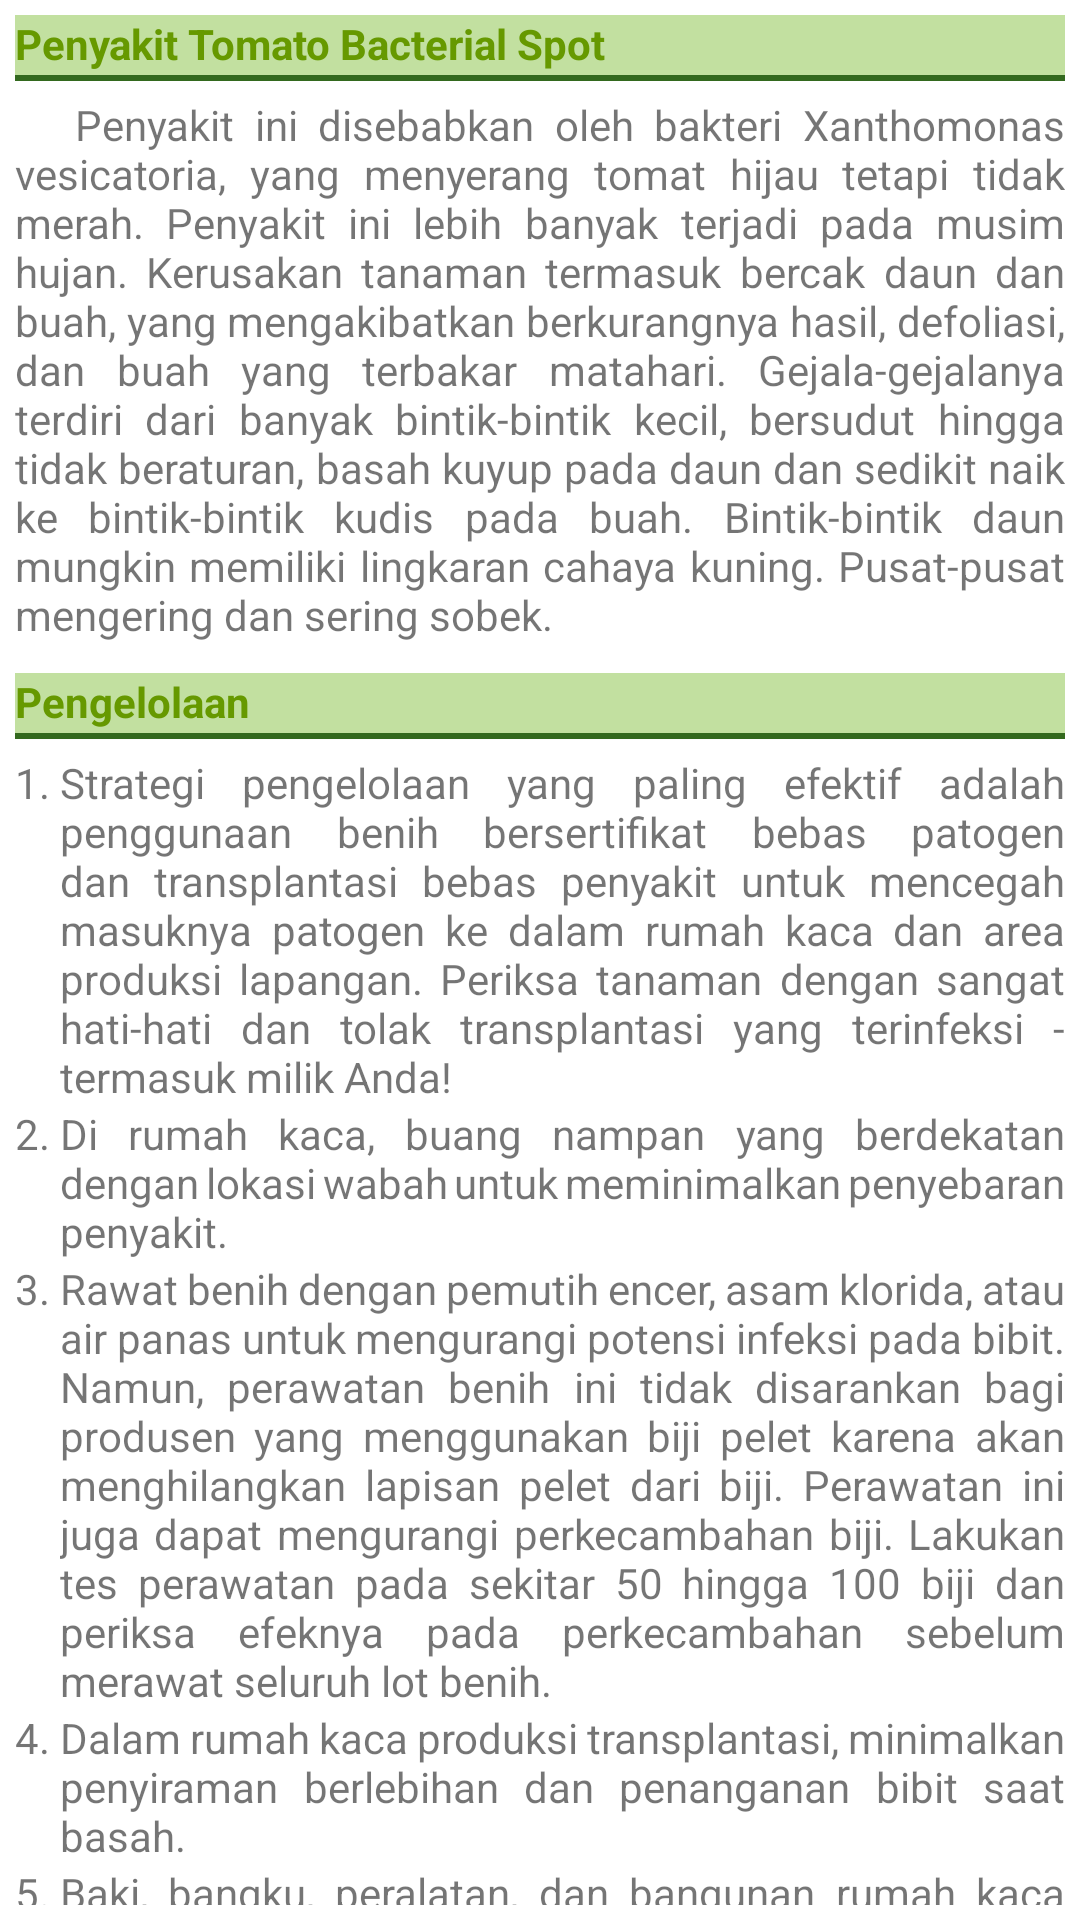

Layout XML and referenced resources for this Android screen:
<!-- AndroidManifest.xml: application theme Theme.FarmDoctorV3 -->
<!-- res/layout/tomato_bacterial_spot_detail.xml -->
<?xml version="1.0" encoding="utf-8"?>
<LinearLayout xmlns:android="http://schemas.android.com/apk/res/android"
    android:orientation="vertical"
    android:id="@+id/tomato_bacterial_spot_detail"
    android:layout_width="match_parent"
    android:layout_height="wrap_content"
    android:padding="5dp">

    <TextView
        android:layout_width="match_parent"
        android:layout_height="wrap_content"
        android:paddingBottom="3dp"
        android:layout_marginBottom="5dp"
        android:background="@drawable/sub_detail_border"
        android:text="Penyakit Tomato Bacterial Spot"
        android:textColor="@android:color/holo_green_dark"
        android:textStyle="bold" />

    <TextView
        android:layout_width="match_parent"
        android:layout_height="wrap_content"
        android:justificationMode="inter_word"
        android:layout_marginBottom="10dp"
        android:text="@string/tomato_bacterial_spot_description" />

    <TextView
        android:layout_width="match_parent"
        android:layout_height="wrap_content"
        android:paddingBottom="3dp"
        android:layout_marginBottom="5dp"
        android:background="@drawable/sub_detail_border"
        android:text="Pengelolaan"
        android:textColor="@android:color/holo_green_dark"
        android:textStyle="bold" />

    <TableLayout
        android:layout_width="match_parent"
        android:layout_height="wrap_content">

        <TableRow
            android:layout_width="match_parent"
            android:layout_height="wrap_content" >

            <TextView
                android:layout_width="wrap_content"
                android:layout_height="wrap_content"
                android:text="1. " />

            <TextView
                android:layout_width="match_parent"
                android:layout_height="wrap_content"
                android:layout_weight="1"
                android:justificationMode="inter_word"
                android:text="@string/tomato_bacterial_spot_management1" />
        </TableRow>

        <TableRow
            android:layout_width="match_parent"
            android:layout_height="wrap_content" >

            <TextView
                android:layout_width="match_parent"
                android:layout_height="wrap_content"
                android:text="2. " />

            <TextView
                android:layout_width="match_parent"
                android:layout_height="wrap_content"
                android:layout_weight="1"
                android:justificationMode="inter_word"
                android:text="@string/tomato_bacterial_spot_management2" />
        </TableRow>

        <TableRow
            android:layout_width="match_parent"
            android:layout_height="wrap_content" >

            <TextView
                android:layout_width="match_parent"
                android:layout_height="wrap_content"
                android:text="3. " />

            <TextView
                android:layout_width="match_parent"
                android:layout_height="wrap_content"
                android:layout_weight="1"
                android:justificationMode="inter_word"
                android:text="@string/tomato_bacterial_spot_management3" />
        </TableRow>

        <TableRow
            android:layout_width="match_parent"
            android:layout_height="wrap_content" >

            <TextView
                android:layout_width="match_parent"
                android:layout_height="wrap_content"
                android:text="4. " />

            <TextView
                android:layout_width="match_parent"
                android:layout_height="wrap_content"
                android:layout_weight="1"
                android:justificationMode="inter_word"
                android:text="@string/tomato_bacterial_spot_management4" />
        </TableRow>

        <TableRow
            android:layout_width="match_parent"
            android:layout_height="wrap_content" >

            <TextView
                android:layout_width="match_parent"
                android:layout_height="wrap_content"
                android:text="5. " />

            <TextView
                android:layout_width="match_parent"
                android:layout_height="wrap_content"
                android:layout_weight="1"
                android:justificationMode="inter_word"
                android:text="@string/tomato_bacterial_spot_management5" />
        </TableRow>

        <TableRow
            android:layout_width="match_parent"
            android:layout_height="wrap_content" >

            <TextView
                android:layout_width="match_parent"
                android:layout_height="wrap_content"
                android:text="6. " />

            <TextView
                android:layout_width="match_parent"
                android:layout_height="wrap_content"
                android:layout_weight="1"
                android:justificationMode="inter_word"
                android:text="@string/tomato_bacterial_spot_management6" />
        </TableRow>

        <TableRow
            android:layout_width="match_parent"
            android:layout_height="wrap_content" >

            <TextView
                android:layout_width="match_parent"
                android:layout_height="wrap_content"
                android:text="7. " />

            <TextView
                android:layout_width="match_parent"
                android:layout_height="wrap_content"
                android:layout_weight="1"
                android:justificationMode="inter_word"
                android:text="@string/tomato_bacterial_spot_management7" />
        </TableRow>

        <TableRow
            android:layout_width="match_parent"
            android:layout_height="wrap_content" >

            <TextView
                android:layout_width="match_parent"
                android:layout_height="wrap_content"
                android:text="8. " />

            <TextView
                android:layout_width="match_parent"
                android:layout_height="wrap_content"
                android:layout_weight="1"
                android:justificationMode="inter_word"
                android:text="@string/tomato_bacterial_spot_management8" />
        </TableRow>

        <TableRow
            android:layout_width="match_parent"
            android:layout_height="wrap_content" >

            <TextView
                android:layout_width="match_parent"
                android:layout_height="wrap_content"
                android:text="9. " />

            <TextView
                android:layout_width="match_parent"
                android:layout_height="wrap_content"
                android:layout_weight="1"
                android:justificationMode="inter_word"
                android:text="@string/tomato_bacterial_spot_management9" />
        </TableRow>
    </TableLayout>
</LinearLayout>
<!-- resources referenced by this layout -->
<resources>
  <!-- drawable sub_detail_border (drawable) -->
  <?xml version="1.0" encoding="utf-8"?>
  <layer-list xmlns:android="http://schemas.android.com/apk/res/android" >
      <item>
          <shape
              android:shape="rectangle">
              <stroke android:width="2dp"
                  android:color="@color/colorTitleText" />
              <solid android:color="#C2E0A0" />
          </shape>
      </item>
  
      <item android:top="0dp"
          android:bottom="2dp">
          <shape
              android:shape="rectangle">
              <solid android:color="#C2E0A0" />
          </shape>
      </item>
  </layer-list>
  <string name="tomato_bacterial_spot_description">\t\t\tPenyakit ini disebabkan oleh bakteri Xanthomonas vesicatoria, yang menyerang tomat hijau tetapi tidak merah. Penyakit ini lebih banyak terjadi pada musim  hujan. Kerusakan tanaman termasuk bercak daun dan buah, yang mengakibatkan berkurangnya hasil, defoliasi, dan buah yang terbakar matahari. Gejala-gejalanya terdiri dari  banyak bintik-bintik kecil, bersudut hingga tidak beraturan, basah kuyup pada daun dan sedikit naik ke bintik-bintik kudis pada buah. Bintik-bintik daun mungkin memiliki lingkaran cahaya kuning. Pusat-pusat mengering dan sering sobek.</string>
  <string name="tomato_bacterial_spot_management1">Strategi pengelolaan yang paling efektif adalah penggunaan benih bersertifikat bebas patogen dan transplantasi bebas penyakit untuk mencegah masuknya patogen ke dalam rumah kaca dan area produksi lapangan. Periksa tanaman dengan sangat hati-hati dan tolak transplantasi yang terinfeksi - termasuk milik Anda!</string>
  <string name="tomato_bacterial_spot_management2">Di rumah kaca, buang nampan yang berdekatan dengan lokasi wabah untuk meminimalkan penyebaran penyakit.</string>
  <string name="tomato_bacterial_spot_management3">Rawat benih dengan pemutih encer, asam klorida, atau air panas untuk mengurangi potensi infeksi pada bibit. Namun, perawatan benih ini tidak disarankan bagi produsen yang menggunakan biji pelet karena akan menghilangkan lapisan pelet dari biji. Perawatan ini juga dapat mengurangi perkecambahan biji. Lakukan tes perawatan pada sekitar 50 hingga 100 biji dan periksa efeknya pada perkecambahan sebelum merawat seluruh lot benih.</string>
  <string name="tomato_bacterial_spot_management4">Dalam rumah kaca produksi transplantasi, minimalkan penyiraman berlebihan dan penanganan bibit saat basah.</string>
  <string name="tomato_bacterial_spot_management5">Baki, bangku, peralatan, dan bangunan rumah kaca harus dicuci dan disanitasi di antara tanaman semai.</string>
  <string name="tomato_bacterial_spot_management6">Perpindahan tanaman harus digunakan untuk menghindari patogen terbawa pada relawan dan sisa tanaman. Hindari ladang yang telah ditanami paprika atau tomat dalam waktu satu tahun, terutama jika sebelumnya pernah terdapat bercak bakteri.</string>
  <string name="tomato_bacterial_spot_management7">Hilangkan gulma solanaceous di dalam dan sekitar area produksi tomat</string>
  <string name="tomato_bacterial_spot_management8">Jauhkan tumpukan tumpukan dari operasi lapangan.</string>
  <string name="tomato_bacterial_spot_management9">Jangan menyemprot, mengikat, memanen, atau menangani tanaman basah karena dapat menyebarkan penyakit.</string>
  <color name="colorTitleText">#33691E</color>
  <color name="colorPrimary">#43A047</color>
  <color name="colorPrimaryDark">#00897B</color>
  <color name="white">#FFFFFFFF</color>
  <color name="black">#FF000000</color>
</resources>
